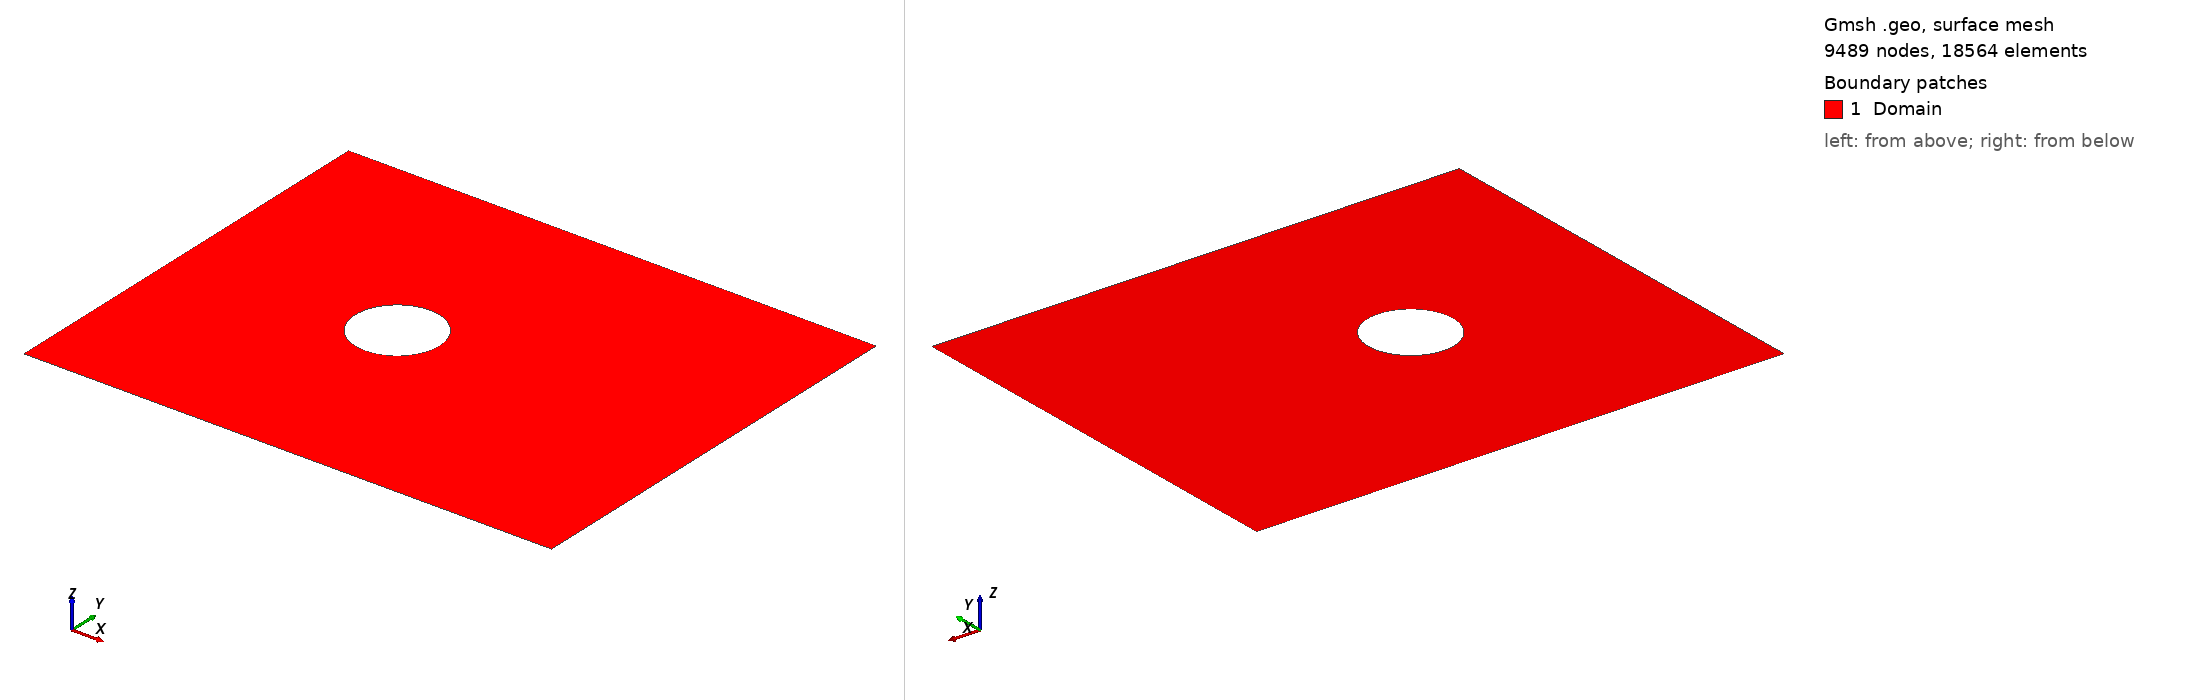

Gmsh geometry script, surface-meshed: 9489 nodes, 18564 surface elements. Boundary patches (legend numbers): 1 Domain. Left view from above one corner, right view from below the opposite corner. Legend entries are the model's physical surfaces. The drawing asked Gmsh for element sizes between 1% and 20% of the model's largest extent; the script's own settings can give other sizes.

=== cylinder2D.geo (drawn) ===
lc = 0.01;

// rectangle points
xmin = 0.0;
xmax = 5.0;
ymin = -2.0;
ymax = 2.0;

Point(1) = {xmin,ymin,0.0,lc};
Point(2) = {xmax,ymin,0.0,5.0*lc};
Point(3) = {xmax,ymax,0.0,5.0*lc};
Point(4) = {xmin,ymax,0.0,lc};

xc = 2.0;
yc = 0.0;
r = 0.4;

// circle points
Point(5) = {xc, yc, 0.0, lc}; // center
Point(6) = {xc-r, yc, 0.0, lc};
Point(7) = {xc, yc-r, 0.0, lc};
Point(8) = {xc+r, yc, 0.0, 2.0*lc};
Point(9) = {xc, yc+r, 0.0, lc};


// rectangle lines
Line(1) = {1,2};
Line(2) = {2,3};
Line(3) = {3,4};
Line(4) = {4,1};

// circle line
Circle(5) = {6,5,7};
Circle(6) = {7,5,8};
Circle(7) = {8,5,9};
Circle(8) = {9,5,6};

Line Loop(1) = {1, 2, 3, 4};
Line Loop(2) = {5, 6, 7, 8};

Plane Surface(1) = {1, 2};


// physical groups

Physical Curve("Bottom") = {1};
Physical Curve("Right") = {2};
Physical Curve("Top") = {3};
Physical Curve("Left") = {4};

Physical Curve("Cylinder") = {5, 6, 7, 8};

Physical Surface("Domain") = {1};
